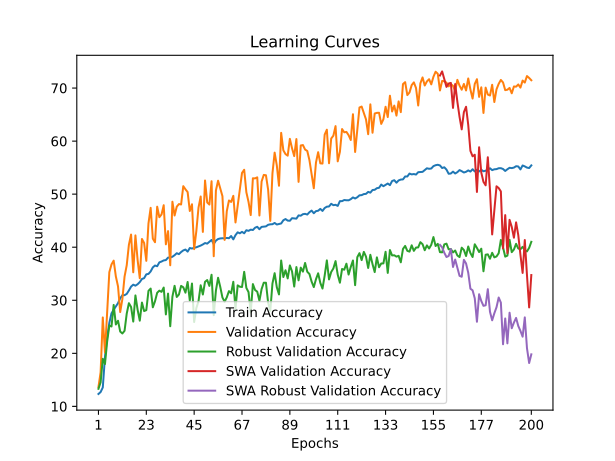

Values plotted in this chart, from the file beside it:
time; train_accuracy; train_loss; valid_accuracy; valid_loss; valid_accuracy_robust; valid_accuracy_swa; valid_accuracy_robust_swa
82,9324; 12,3343; 2,8988; 13,6400; 2,7674; 13,3103; 13,6400; 13,3103
167,3713; 12,7004; 2,8883; 16,4354; 2,7490; 14,5172; 16,4354; 14,5172
277,5280; 13,5673; 2,9561; 26,7645; 2,5186; 18,9655; 26,7645; 18,9655
401,6425; 19,3153; 2,8460; 20,1427; 2,6561; 17,9828; 20,1427; 17,9828
518,2021; 23,0209; 2,7367; 27,9342; 2,7190; 22,2069; 27,9342; 22,2069
624,0017; 25,7295; 2,6978; 35,2895; 2,1719; 25,2414; 35,2895; 25,2414
748,0226; 27,5360; 2,6640; 36,7565; 2,1456; 25,0517; 36,7565; 25,0517
879,6650; 28,2176; 2,6431; 37,4703; 2,1119; 29,1207; 37,4703; 29,1207
1049,9291; 28,8374; 2,6347; 34,4964; 2,1131; 25,4310; 34,4964; 25,4310
1174,8665; 29,4594; 2,6262; 32,6130; 2,2365; 26,1379; 32,6130; 26,1379
1283,8158; 30,3659; 2,6062; 27,7756; 3,1497; 24,1034; 27,7756; 24,1034
1517,6616; 30,9526; 2,5975; 30,2141; 2,5034; 23,7414; 30,2141; 23,7414
1634,7293; 30,9548; 2,5991; 34,4568; 2,1933; 24,2414; 34,4568; 24,2414
1820,7489; 31,1997; 2,5901; 36,5979; 2,1853; 27,4828; 36,5979; 27,4828
1978,1793; 31,8482; 2,5695; 40,4639; 1,9254; 29,4483; 40,4639; 29,4483
2124,3426; 32,5738; 2,5682; 42,3870; 1,9278; 28,7414; 42,3870; 28,7414
2290,9854; 32,9400; 2,5568; 35,2696; 2,3175; 25,9828; 35,2696; 25,9828
2478,6720; 32,7525; 2,5605; 42,2284; 1,8960; 30,9138; 42,2284; 30,9138
2671,3750; 33,0216; 2,5532; 37,6090; 2,0998; 28,2241; 37,6090; 28,2241
2863,3123; 33,4296; 2,5512; 34,1594; 2,3543; 26,1552; 34,1594; 26,1552
3034,9852; 34,0120; 2,5334; 41,5543; 1,9510; 29,5690; 41,5543; 29,5690
3208,0607; 34,1664; 2,5343; 40,8010; 1,9393; 27,9655; 40,8010; 27,9655
3761,4743; 34,8898; 2,5238; 37,4306; 2,0767; 28,1379; 37,4306; 28,1379
4080,4999; 34,9692; 2,5259; 44,4885; 1,8455; 31,7759; 44,4885; 31,7759
4186,4412; 35,4346; 2,5132; 47,4227; 1,7430; 32,2069; 47,4227; 32,2069
4508,9916; 36,1978; 2,5029; 41,6138; 1,9849; 28,6724; 41,6138; 28,6724
4619,7604; 36,5485; 2,4919; 40,9397; 1,9367; 29,8103; 40,9397; 29,8103
4770,6343; 36,4162; 2,4964; 47,6408; 1,7103; 31,4138; 47,6408; 31,4138
4931,1081; 37,1441; 2,4805; 45,6582; 1,7691; 31,8103; 45,6582; 31,8103
5049,3713; 37,3007; 2,4804; 46,1737; 1,7987; 31,5862; 46,1737; 31,5862
5171,2194; 37,5124; 2,4787; 47,9183; 1,7325; 32,3966; 47,9183; 32,3966
5306,8048; 37,5786; 2,4673; 40,5432; 2,0051; 27,3276; 40,5432; 27,3276
5429,1719; 38,0418; 2,4664; 43,0412; 1,9136; 31,2586; 43,0412; 31,2586
5554,7873; 38,0705; 2,4649; 36,5979; 2,3716; 25,1034; 36,5979; 25,1034
5686,5646; 38,2028; 2,4601; 48,5726; 1,6852; 30,6724; 48,5726; 30,6724
5828,8994; 38,4962; 2,4567; 45,9754; 1,8485; 32,7241; 45,9754; 32,7241
6076,2747; 38,8689; 2,4467; 47,6408; 1,7082; 30,6207; 47,6408; 30,6207
6190,0436; 38,6947; 2,4473; 48,1364; 1,7209; 31,0862; 48,1364; 31,0862
6314,8678; 39,0917; 2,4479; 48,0571; 1,7062; 32,7069; 48,0571; 32,7069
6588,0515; 39,3983; 2,4415; 51,5067; 1,5946; 32,4483; 51,5067; 32,4483
6774,6861; 39,5615; 2,4377; 50,9120; 1,6194; 31,4310; 50,9120; 31,4310
7014,7605; 39,1711; 2,4456; 50,3965; 1,6630; 33,4483; 50,3965; 33,4483
7127,7019; 39,8505; 2,4329; 46,8279; 1,8189; 29,9483; 46,8279; 29,9483
7264,2585; 39,7534; 2,4366; 48,0967; 1,6842; 33,1552; 48,0967; 33,1552
7391,2564; 39,8857; 2,4309; 39,6312; 2,1172; 25,8966; 39,6312; 25,8966
7509,3022; 39,9872; 2,4224; 43,0412; 1,9540; 28,5172; 43,0412; 28,5172
7747,1546; 40,1482; 2,4234; 47,4623; 1,7551; 29,8103; 47,4623; 29,8103
7911,0883; 40,3092; 2,4222; 49,5638; 1,6752; 32,8276; 49,5638; 32,8276
8037,7995; 40,5232; 2,4142; 42,8826; 1,9859; 31,0862; 42,8826; 31,0862
8163,2528; 40,7857; 2,4202; 52,5773; 1,5566; 33,4828; 52,5773; 33,4828
8285,1298; 40,6776; 2,4101; 48,4338; 1,7654; 33,8103; 48,4338; 33,8103
8586,0795; 41,0393; 2,4104; 48,0373; 1,7012; 32,7069; 48,0373; 32,7069
9108,9931; 41,3680; 2,4051; 52,4385; 1,5587; 34,8103; 52,4385; 34,8103
9413,7002; 40,6136; 2,4168; 38,3029; 2,3173; 27,1897; 38,3029; 27,1897
9609,3466; 41,2423; 2,3989; 50,6939; 1,6518; 31,8276; 50,6939; 31,8276
9816,9758; 41,5444; 2,4006; 52,5377; 1,5775; 34,2414; 52,5377; 34,2414
10050,7998; 41,6547; 2,3959; 51,0904; 1,6557; 32,5172; 51,0904; 32,5172
10294,3431; 41,6878; 2,3990; 49,6233; 1,6750; 30,5172; 49,6233; 30,5172
10409,6094; 41,6702; 2,3940; 41,3759; 1,9643; 29,7241; 41,3759; 29,7241
10532,2781; 41,7518; 2,3923; 46,7883; 1,7977; 30,5517; 46,7883; 30,5517
... 140 more rows
